Dataset: dataset (GitHub, FarisAlamoudi/AI-for-Safe-Driving). Classes: highlighter, keyboard, mouse, pen, phone.

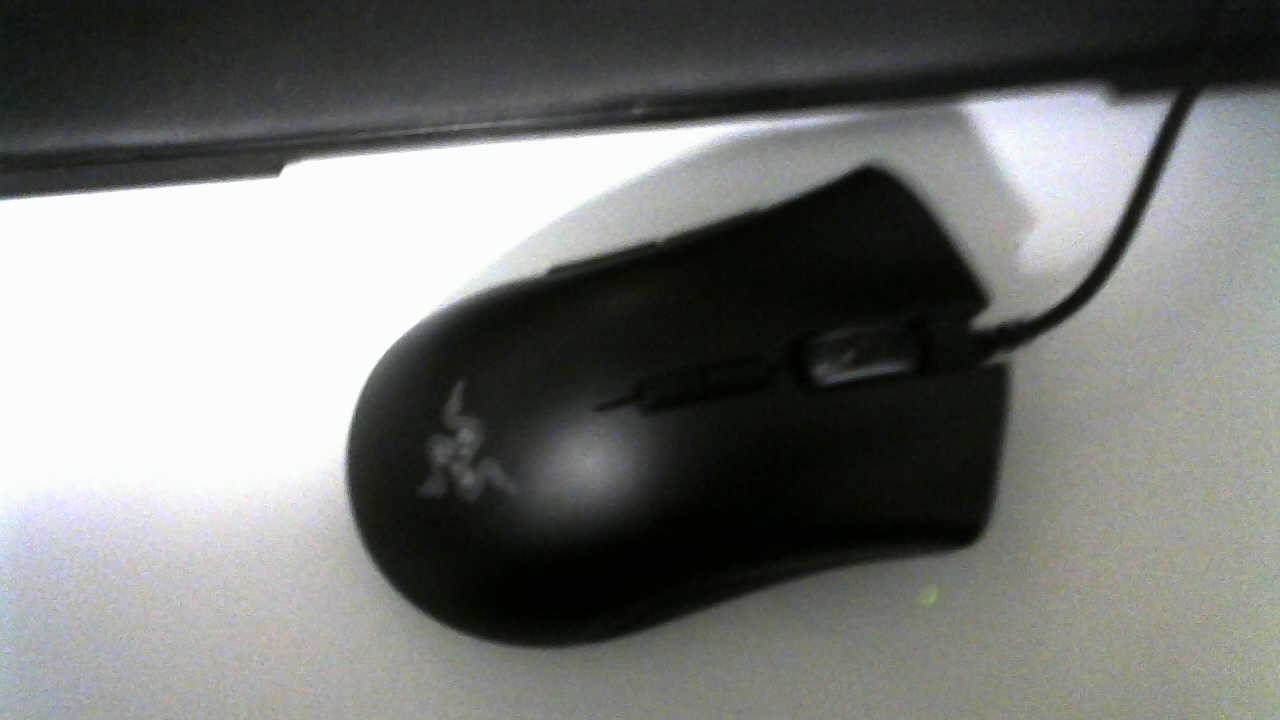
Label: mouse

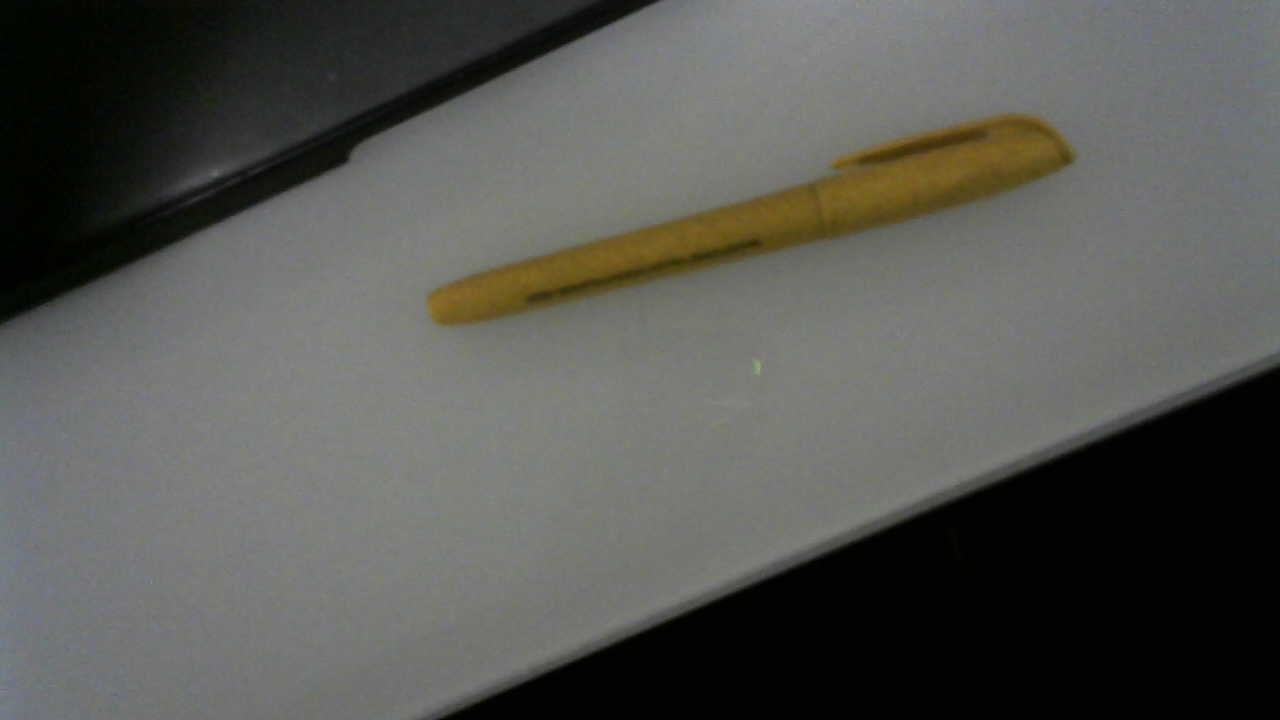
Label: highlighter

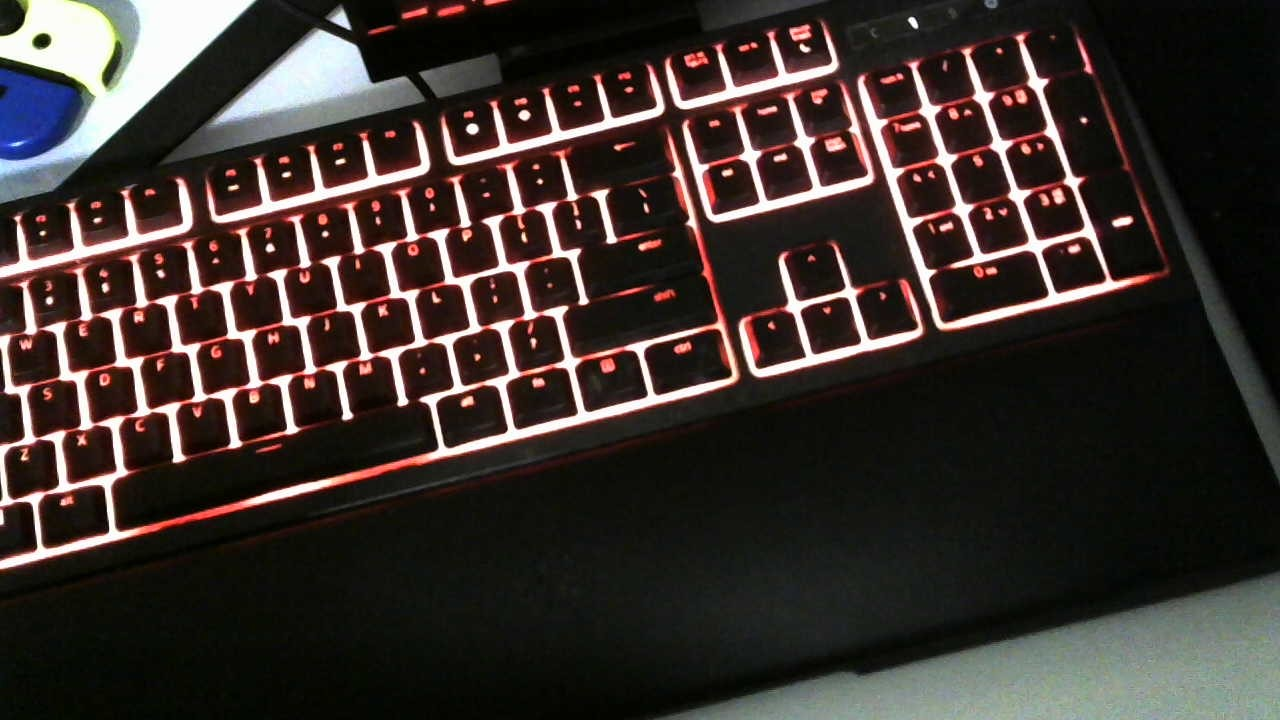
Label: keyboard

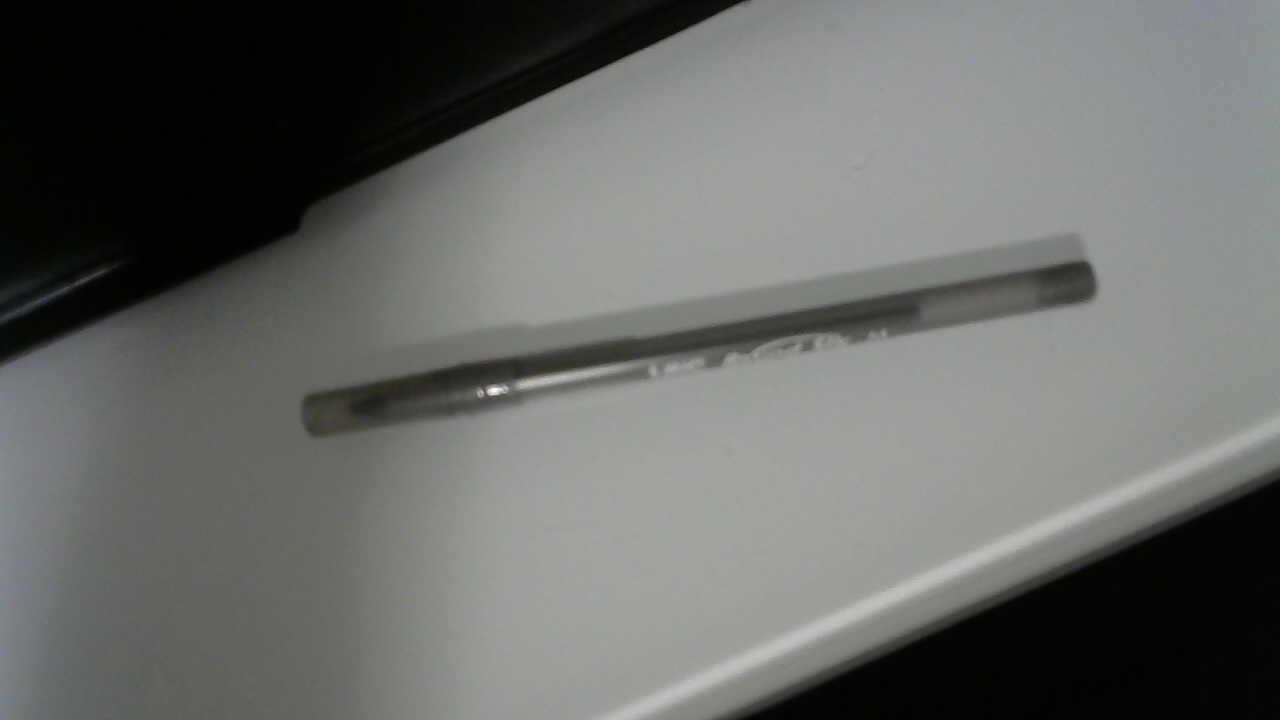
Label: pen

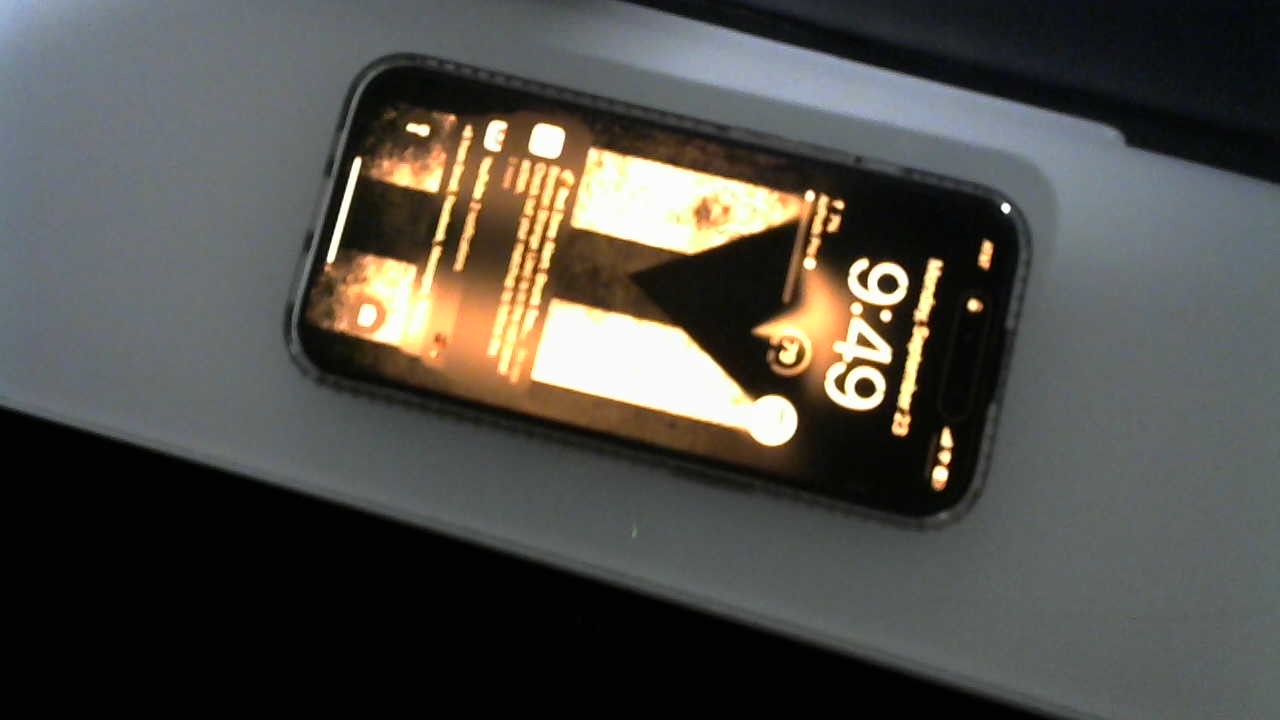
Label: phone

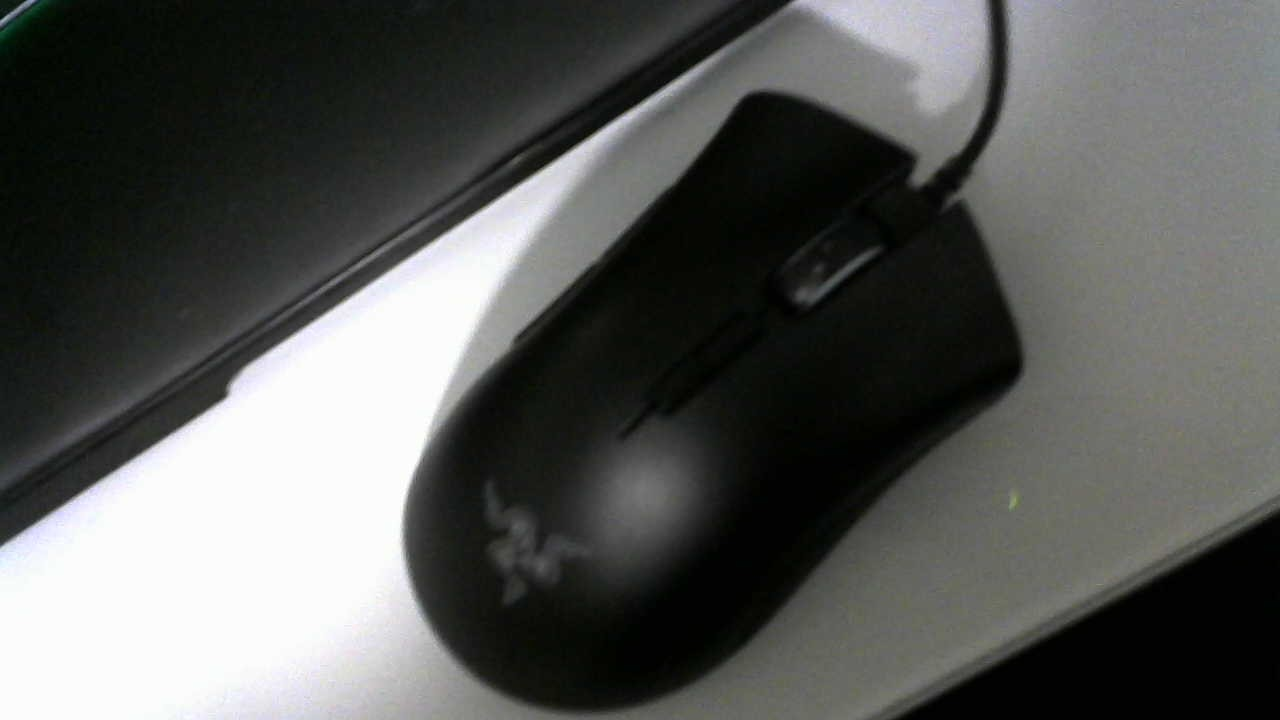
Label: mouse
